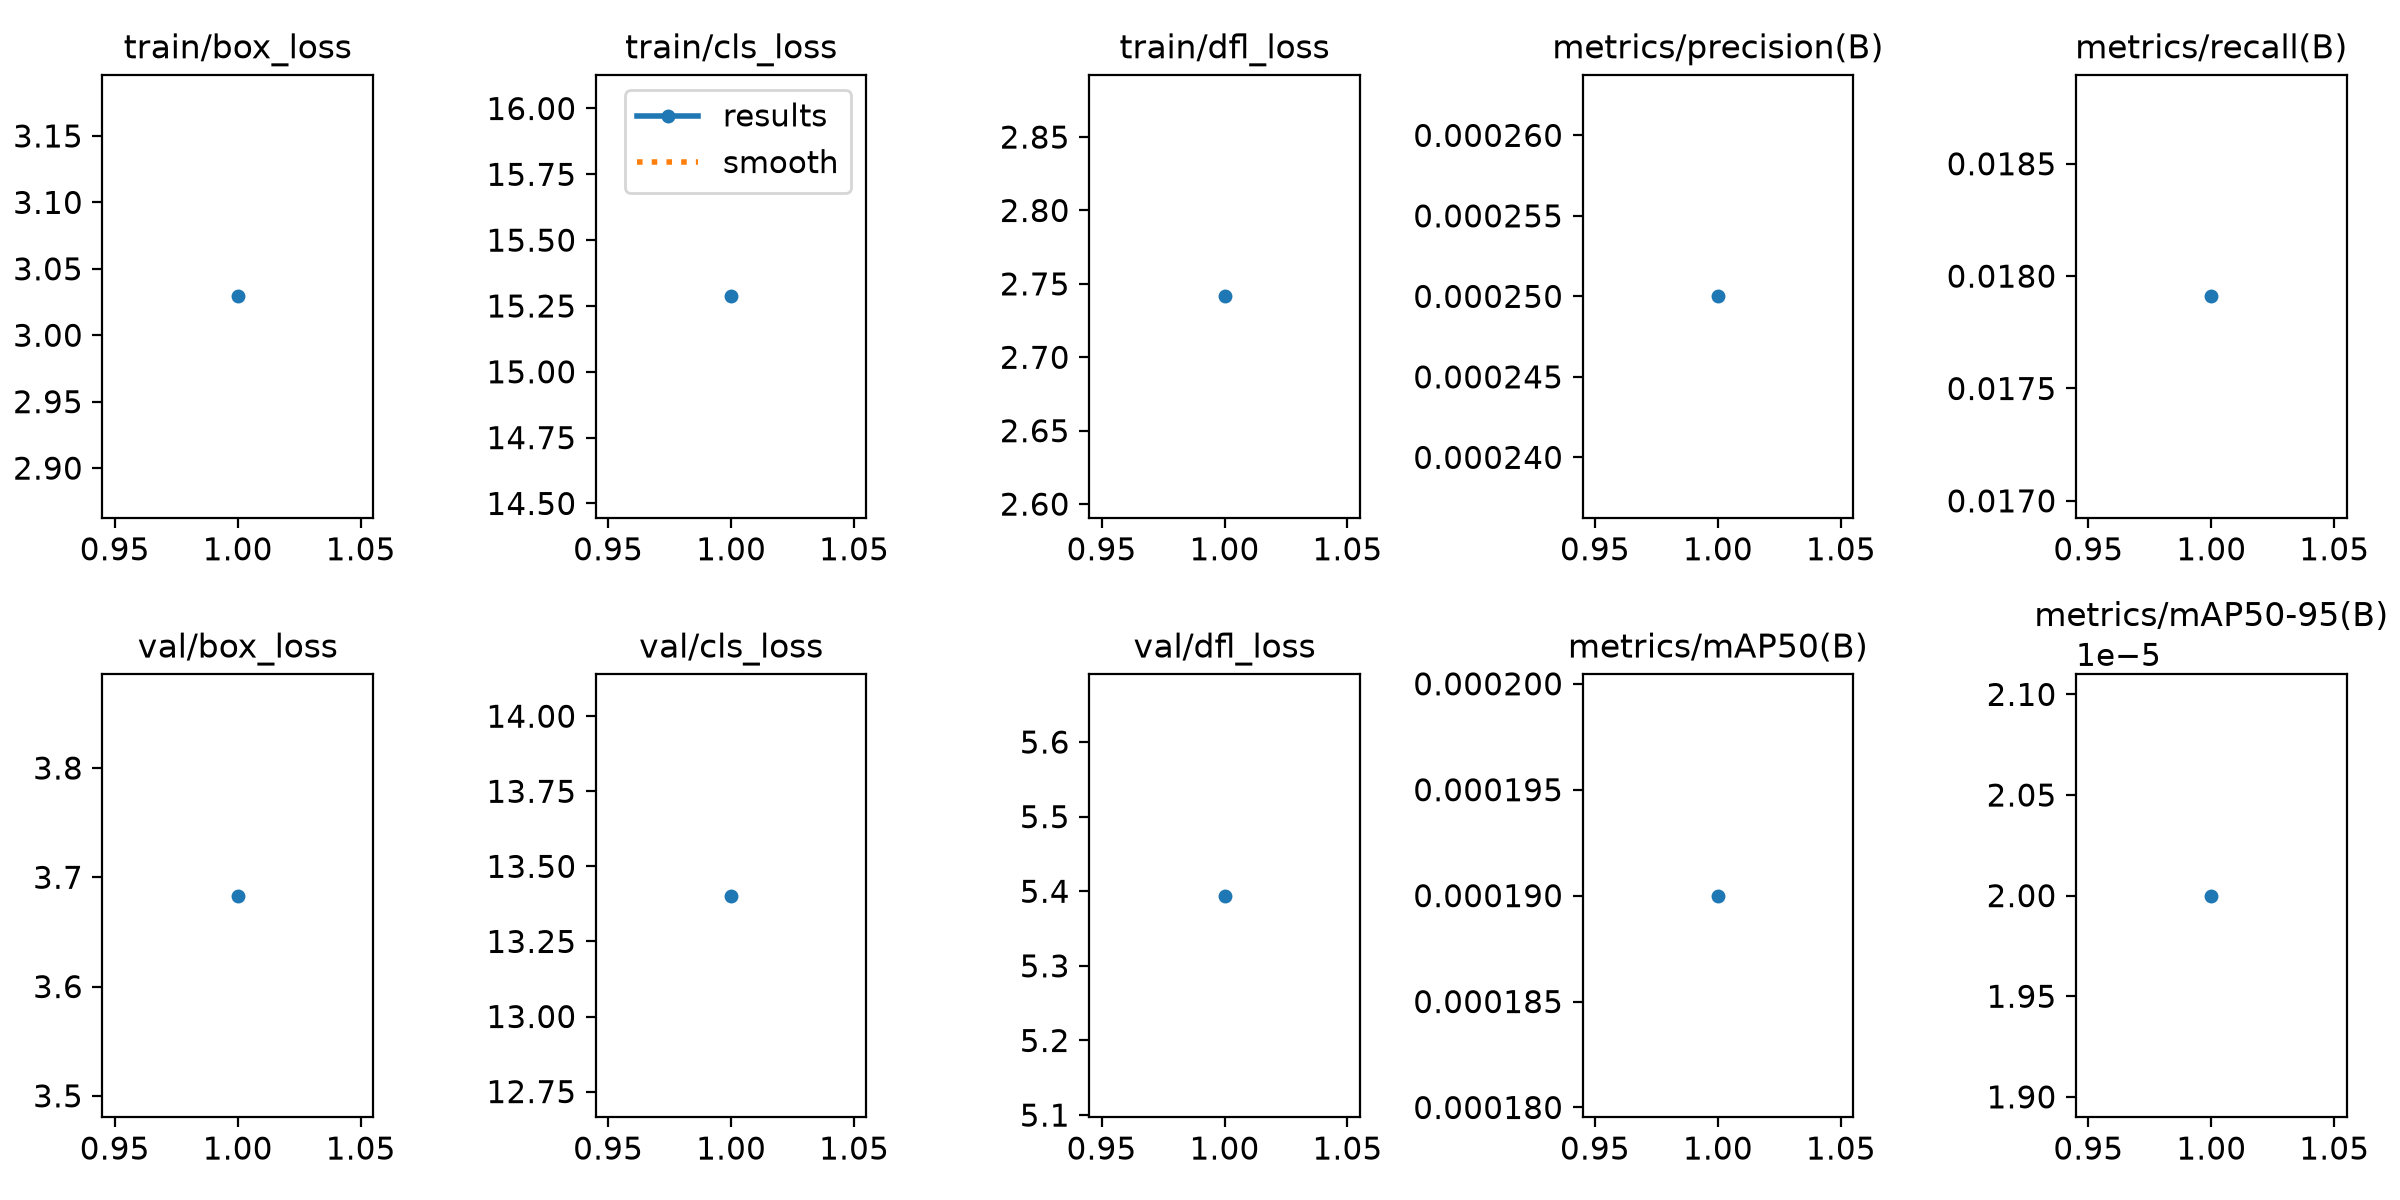

Data behind this chart, as committed beside it:
epoch, time, train/box_loss, train/cls_loss, train/dfl_loss, metrics/precision(B), metrics/recall(B), metrics/mAP50(B), metrics/mAP50-95(B), val/box_loss, val/cls_loss, val/dfl_loss, lr/pg0, lr/pg1, lr/pg2
1, 547.9, 3.029, 15.29, 2.741, 0.00025, 0.01791, 0.00019, 2e-05, 3.683, 13.4, 5.394, 0.00125, 0.00125, 0.00125
